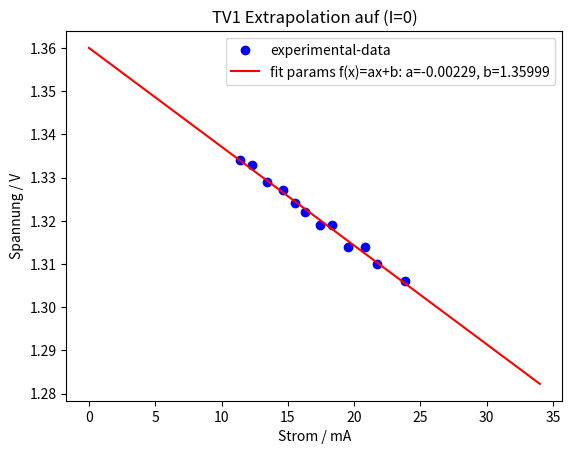

Here is the Python script that generated this plot:
import matplotlib.pyplot as plt
from scipy.optimize import curve_fit
import numpy as np

#Fitting function
def func(x, a, b):
    return a*x+b
    #return a*x+b

##Experimental x and y data points
xData = np.array([11.36,12.32,13.44,14.64,15.5, 16.27,17.40,18.30,19.5,20.79,21.7,23.8]) #Strom in mA
yData = np.array([1.334,1.333,1.329,1.327,1.324,1.322,1.319,1.319,1.314,1.314,1.310,1.306]) #Spannung in V


 #ARGUMENT:Die Messungen sind nicht aquidistant wie gewünscht deswegen geht plot nach unten um die Pkte verbinden zu können.




#Plot experimental data points
plt.plot(xData, yData, 'bo', label='experimental-data')

# Initial guess for the parameters
initialGuess = [1.0,1.0]

#Perform the curve-fit
popt, pcov = curve_fit(func, xData, yData, initialGuess)
print(popt)

#x values for the fitted function
xFit = np.arange(0.000, 34.0000, 0.00001)

#Plot the fitted function
plt.plot(xFit, func(xFit, *popt), 'r', label='fit params f(x)=ax+b: a=%5.5f, b=%5.5f' % tuple(popt))

plt.xlabel('Strom / mA')
plt.ylabel('Spannung / V')
plt.title("TV1 Extrapolation auf (I=0)")
plt.legend()
plt.show()